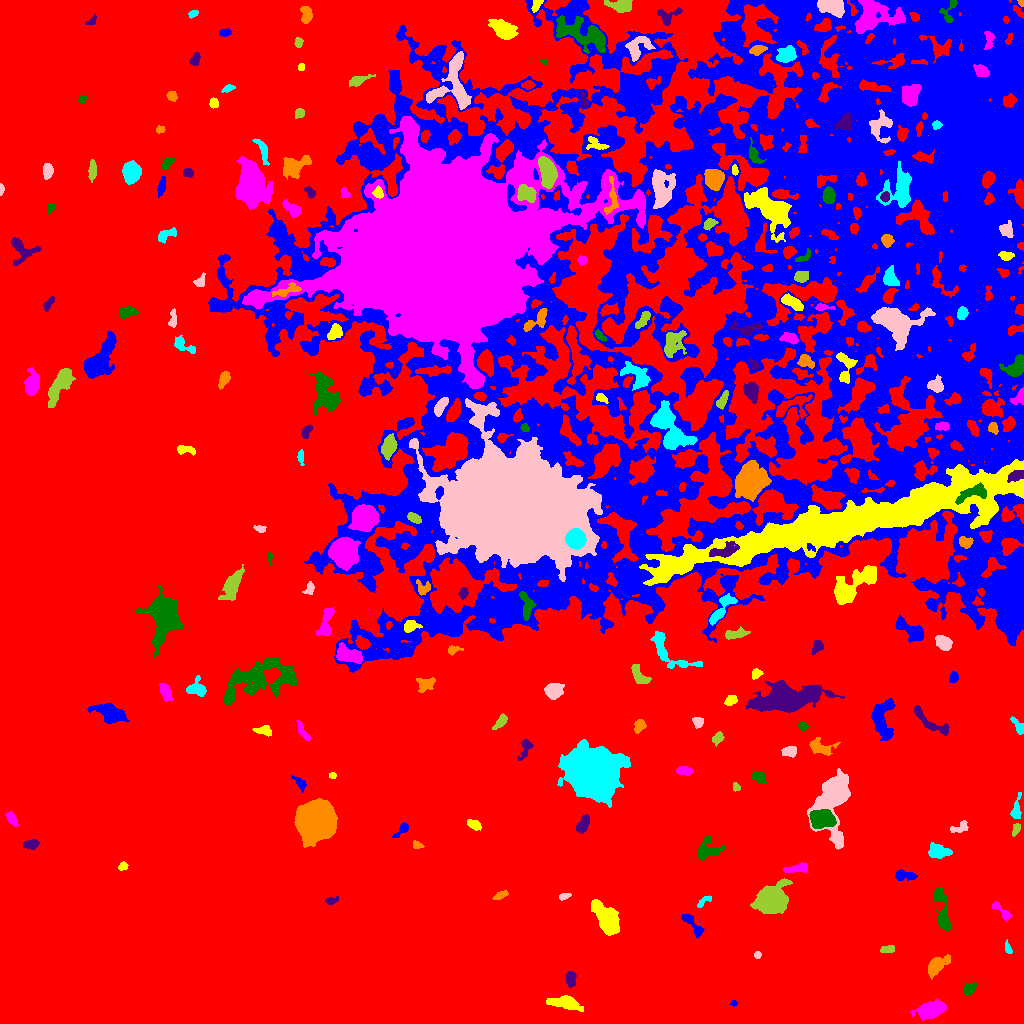

The data file committed next to this chart (first rows):
ID, X, Y, A, B, theta, total_flux, mu_max, mu_median, mu_mean, R_fwhm, R_e, R10, R90, x_start, x_end, y_start, y_end, area, greylevel
0, 484.2, 469, 329.4, 257.5, -0.8239, 8429516, 53.0, 12.0, 11.83, 20.33, 271.1, 110.1, 409, 0, 1023, 0, 1023, 712374, 11.83
1, 733.7, 20.35, 1.639, 1.436, -0.1545, 162.0, 8.0, 4.0, 4.154, 2.646, 1.954, 0.7979, 3.038, 730, 737, 17, 23, 39, 26.15
2, 565.5, 20.39, 8.305, 2.834, -0.1828, 2034, 13.0, 5.0, 5.603, 6.482, 5.781, 2.257, 9.253, 546, 583, 12, 28, 363, 24.6
3, 930.6, 13.47, 7.269, 3.497, 0.2227, 2922, 15.0, 6.0, 6.508, 7.838, 6.408, 2.585, 9.997, 910, 946, 3, 25, 449, 25.51
4, 969.6, 34.81, 3.555, 2.429, 0.7825, 616.0, 8.0, 4.0, 4.464, 5.293, 3.785, 1.493, 5.809, 964, 976, 28, 41, 138, 23.46
5, 570.7, 44.09, 3.817, 2.208, -1.516, 585.0, 9.0, 4.0, 3.98, 4.222, 3.656, 1.493, 5.754, 566, 576, 36, 52, 147, 25.98
6, 935.9, 57.83, 7.084, 3.343, 0.6772, 907.0, 9.0, 2.0, 2.916, 4.406, 5.171, 1.871, 8.463, 928, 950, 44, 69, 311, 22.92
7, 1008, 75.16, 3.546, 1.48, -1.276, 318.0, 8.0, 4.0, 4.297, 3.949, 2.877, 1.128, 4.334, 1005, 1012, 70, 84, 74, 23.3
8, 757.4, 68.65, 1.731, 1.677, 0.4818, 189.0, 7.0, 4.0, 3.706, 2.985, 2.185, 0.7979, 3.385, 754, 761, 65, 72, 51, 23.71
9, 887.5, 73.96, 3.769, 1.626, 0.1476, 313.0, 6.0, 3.0, 3.01, 4.334, 3.141, 1.262, 4.82, 880, 894, 71, 78, 104, 23.01
10, 637.4, 86.55, 5.637, 3.011, -1.315, 791.0, 7.0, 3.0, 3.516, 5.944, 4.687, 1.871, 7.203, 631, 644, 76, 98, 225, 23.52
11, 691.9, 99.36, 8.663, 2.196, -0.8649, 720.0, 8.0, 3.0, 3.412, 5.382, 4.26, 1.693, 6.817, 681, 704, 86, 109, 211, 25.41
12, 606.6, 104, 9.082, 4.256, -1.025, 5886, 22.0, 8.0, 9.126, 8.795, 7.442, 2.985, 12.01, 591, 619, 88, 124, 645, 28.13
13, 1003, 110.1, 6.643, 2.066, -0.7929, 540.0, 11.0, 3.0, 3.396, 3.038, 3.338, 1.128, 5.781, 992, 1012, 102, 122, 159, 25.4
14, 942.4, 110.9, 13.39, 3.021, -1.384, 2341, 16.0, 5.0, 5.587, 5.726, 5.997, 2.257, 9.869, 933, 951, 93, 136, 419, 24.59
15, 331.5, 123, 3.3, 1.603, 0.2423, 274.0, 8.0, 3.0, 3.149, 3.192, 2.764, 0.9772, 4.442, 325, 338, 119, 127, 87, 23.15
16, 500.5, 128.1, 4.188, 1.643, 0.4202, 389.0, 7.0, 4.0, 3.814, 4.107, 3.338, 1.262, 5.078, 492, 508, 124, 133, 102, 22.81
17, 703.5, 122.3, 4.722, 1.766, 0.653, 406.0, 8.0, 4.0, 4.229, 4.514, 3.338, 1.262, 4.918, 697, 711, 116, 128, 96, 23.23
18, 564.1, 127.2, 2.853, 1.516, 0.2913, 215.0, 7.0, 3.0, 2.945, 2.821, 2.585, 0.9772, 4.068, 559, 571, 123, 130, 73, 22.95
19, 771.8, 122.6, 7.177, 5.589, 0.4635, 14965, 56.0, 11.0, 16.78, 8.234, 7.464, 2.985, 12.84, 750, 792, 110, 145, 892, 35.78
20, 984.9, 149.3, 2.436, 1.599, -0.5729, 207.0, 7.0, 3.0, 2.797, 3.038, 2.523, 0.9772, 3.909, 981, 990, 144, 153, 74, 26.8
21, 903.7, 147.9, 6.005, 2.436, -0.07582, 552.0, 7.0, 3.0, 3.067, 4.26, 4.184, 1.596, 6.747, 895, 917, 143, 154, 180, 22.07
22, 122.8, 157.4, 2.28, 1.798, 0.5436, 305.0, 9.0, 4.0, 4.178, 3.141, 2.523, 0.9772, 4.029, 118, 128, 153, 162, 73, 24.18
23, 797.6, 155.2, 6.649, 1.971, 0.1536, 777.0, 10.0, 4.0, 4.177, 4.886, 4.146, 1.596, 6.555, 783, 807, 151, 161, 186, 24.18
24, 706.9, 173.4, 6.653, 5.253, 0.4909, 1416, 11.0, 4.0, 4.24, 5.14, 5.557, 2.111, 8.992, 698, 724, 163, 187, 334, 23.24
25, 30.85, 179, 3.696, 2.227, 0.1473, 410.0, 6.0, 3.0, 3.06, 5.293, 3.7, 1.382, 5.585, 23, 39, 174, 184, 134, 23.06
26, 417.5, 178.2, 2.768, 1.609, -0.3667, 269.0, 8.0, 3.5, 3.635, 3.432, 2.523, 0.9772, 4.068, 413, 424, 175, 183, 74, 23.64
27, 938.5, 171.6, 5.422, 3.195, -0.1301, 866.0, 8.0, 3.0, 3.207, 5.863, 5.078, 1.954, 7.959, 928, 952, 165, 181, 270, 23.21
28, 959.8, 195.8, 4.931, 2.285, 0.426, 399.0, 6.0, 3.0, 2.81, 5.109, 3.742, 1.493, 5.781, 950, 968, 191, 203, 142, 22.81
29, 1016, 194.7, 3.273, 1.808, 1.216, 410.0, 8.0, 4.0, 4.556, 4.334, 2.985, 1.262, 4.618, 1012, 1020, 187, 200, 90, 24.56
30, 540.5, 200.6, 3.187, 1.8, -0.6447, 419.0, 11.0, 4.0, 4.19, 3.09, 2.821, 1.128, 4.583, 535, 547, 196, 208, 100, 24.19
31, 402.4, 194.1, 4.732, 1.979, 0.791, 586.0, 11.0, 4.0, 4.843, 3.742, 3.385, 1.262, 5.382, 392, 408, 186, 201, 121, 23.84
32, 474.1, 199.1, 3.376, 2.049, -0.408, 457.0, 9.0, 4.0, 3.598, 3.989, 3.385, 1.262, 5.202, 467, 481, 193, 204, 127, 23.6
33, 11.48, 205, 3.968, 1.938, -1.038, 538.0, 9.0, 4.0, 4.171, 4.107, 3.478, 1.382, 5.441, 5, 18, 197, 212, 129, 26.17
34, 821.1, 203.7, 5.708, 3.915, -0.1099, 4933, 30.0, 10.5, 11.47, 6.864, 5.944, 2.394, 9.424, 809, 836, 195, 214, 430, 40.47
35, 582.9, 199.3, 4.75, 2.393, 1.068, 1315, 14.0, 7.0, 7.108, 5.698, 4.37, 1.784, 6.58, 576, 589, 190, 209, 185, 26.11
36, 316.6, 203.1, 7.946, 7.632, 1.181, 93489, 221.0, 38.0, 60.87, 9.853, 9.441, 3.742, 16.56, 294, 337, 176, 225, 1536, 77.87
37, 1016, 212.1, 5.725, 2.18, 1.42, 585.0, 11.0, 3.0, 3.503, 3.478, 3.432, 1.262, 5.944, 1010, 1021, 205, 231, 167, 25.5
38, 834.2, 228.4, 14.49, 6.578, 1.457, 19902, 69.0, 7.0, 15.2, 7.999, 7.939, 3.09, 15.59, 807, 850, 174, 255, 1309, 34.2
39, 735.8, 236.2, 2.009, 1.53, -1.338, 137.0, 6.0, 2.0, 2.246, 2.932, 2.185, 0.7979, 3.432, 733, 740, 232, 241, 61, 23.25
40, 64.99, 250.2, 4.455, 3.474, 1.284, 2180, 18.0, 8.0, 7.703, 6.333, 5.046, 2.034, 7.818, 57, 74, 240, 259, 283, 27.7
41, 299.5, 240.5, 4.353, 1.963, -0.9042, 371.0, 8.0, 3.0, 3.118, 3.523, 3.241, 1.128, 5.262, 291, 306, 231, 248, 119, 23.12
42, 332.2, 247.9, 1.66, 1.58, 0.156, 210.0, 9.0, 4.0, 4.468, 2.646, 2.111, 0.7979, 3.241, 329, 336, 245, 251, 47, 24.47
43, 684, 252.7, 4.048, 2.141, -0.09364, 649.0, 9.0, 5.0, 4.843, 4.951, 3.868, 1.493, 5.781, 676, 692, 248, 257, 134, 23.84
44, 759.5, 245.6, 3.345, 2.469, -0.6458, 499.0, 8.0, 3.0, 3.539, 4.478, 3.568, 1.382, 5.67, 752, 766, 240, 251, 141, 23.54
45, 525.2, 275.5, 5.862, 2.424, 1.238, 577.0, 10.0, 3.0, 3.497, 3.523, 3.909, 1.382, 6.408, 517, 533, 263, 284, 165, 24.5
46, 819.4, 275.6, 6.077, 3.22, -0.2324, 841.0, 9.0, 2.0, 3.115, 5.046, 4.583, 1.784, 7.527, 809, 840, 268, 286, 270, 24.11
47, 592.1, 251.2, 12.48, 9.856, -0.7071, 82713, 115.0, 17.0, 28.49, 12.74, 12.96, 5.015, 23.01, 557, 630, 216, 284, 2903, 47.49
48, 790.1, 271.9, 3.137, 2.362, 0.02793, 819.0, 17.0, 5.0, 5.61, 3.432, 3.385, 1.262, 5.499, 781, 796, 266, 277, 146, 25.61
49, 717.9, 285.4, 2.866, 2.224, 0.7966, 463.0, 9.0, 3.0, 3.991, 3.785, 3.09, 1.262, 5.078, 712, 724, 277, 292, 116, 25.99
50, 462.9, 279.4, 2.681, 1.725, -0.1381, 292.0, 8.0, 3.0, 3.395, 3.432, 2.706, 0.9772, 4.37, 457, 468, 275, 284, 86, 23.4
51, 882.7, 304.1, 11.31, 5.11, 1.553, 3917, 15.0, 7.0, 6.896, 8.444, 7.858, 3.141, 11.98, 871, 895, 283, 325, 568, 24.9
52, 263.7, 292.9, 4.466, 2.168, -0.1501, 521.0, 8.0, 3.0, 3.695, 4.583, 3.742, 1.493, 5.836, 252, 271, 287, 298, 141, 23.7
53, 302.2, 292.5, 5.398, 1.731, -1.054, 541.0, 8.0, 4.0, 3.978, 4.687, 3.613, 1.382, 5.754, 296, 310, 283, 303, 136, 22.98
54, 803.1, 296.7, 2.154, 1.889, -0.3564, 394.0, 11.0, 5.0, 5.184, 3.385, 2.646, 0.9772, 3.989, 798, 808, 293, 301, 76, 29.18
55, 930.5, 301, 12.68, 3.094, -0.6295, 810.0, 7.0, 2.0, 2.508, 4.853, 5.614, 2.185, 8.556, 914, 949, 288, 318, 323, 26.51
56, 639.1, 298, 3.28, 2.317, 1.154, 486.0, 9.0, 3.0, 3.654, 3.827, 3.432, 1.262, 5.441, 634, 646, 290, 304, 133, 25.65
57, 1019, 296.2, 4.748, 1.794, -0.9511, 371.0, 8.0, 2.0, 2.811, 3.568, 3.09, 1.128, 5.109, 1010, 1023, 289, 307, 132, 27.81
58, 697.9, 301, 2.61, 2.258, -0.8739, 432.0, 9.0, 3.0, 4.037, 3.656, 3.038, 1.262, 4.886, 692, 703, 295, 306, 107, 24.04
59, 500.2, 301.6, 4.551, 1.891, 0.8637, 414.0, 7.0, 3.0, 3.0, 4.029, 3.432, 1.262, 5.528, 492, 507, 294, 310, 138, 23.0
... 187 more rows
